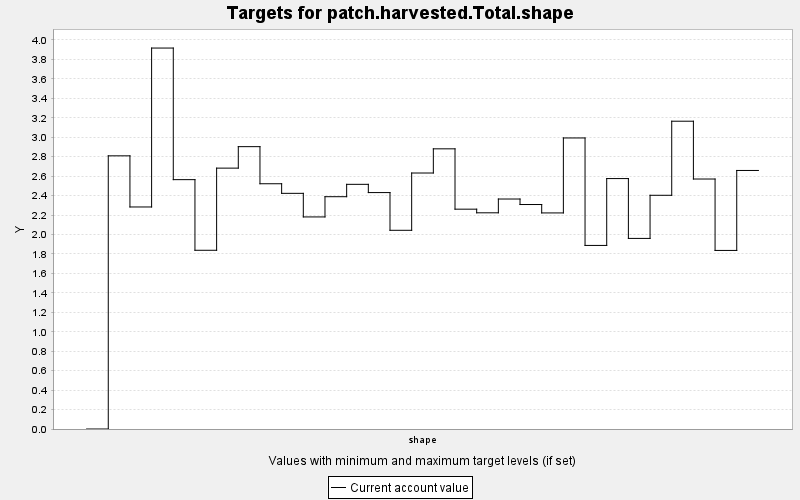

Values plotted in this chart, from the file beside it:
TARGET, PERIOD, YEAR, PERIODWIDTH, MINIMUM, MAXIMUM, MINWEIGHT, MAXWEIGHT, CURRENT, SUMMARY
patch.harvested.Total.shape, 0, 0, 10.0, 0.0, 100.0, 1.0, 1.0, 0.0, 100.0
patch.harvested.Total.shape, 1, 10, 10.0, 0.0, 100.0, 1.0, 1.0, 2.809, 100.0
patch.harvested.Total.shape, 2, 20, 10.0, 0.0, 100.0, 1.0, 1.0, 2.283, 100.0
patch.harvested.Total.shape, 3, 30, 10.0, 0.0, 100.0, 1.0, 1.0, 3.917, 100.0
patch.harvested.Total.shape, 4, 40, 10.0, 0.0, 100.0, 1.0, 1.0, 2.564, 100.0
patch.harvested.Total.shape, 5, 50, 10.0, 0.0, 100.0, 1.0, 1.0, 1.838, 100.0
patch.harvested.Total.shape, 6, 60, 10.0, 0.0, 100.0, 1.0, 1.0, 2.682, 100.0
patch.harvested.Total.shape, 7, 70, 10.0, 0.0, 100.0, 1.0, 1.0, 2.903, 100.0
patch.harvested.Total.shape, 8, 80, 10.0, 0.0, 100.0, 1.0, 1.0, 2.522, 100.0
patch.harvested.Total.shape, 9, 90, 10.0, 0.0, 100.0, 1.0, 1.0, 2.423, 100.0
patch.harvested.Total.shape, 10, 100, 10.0, 0.0, 100.0, 1.0, 1.0, 2.18, 100.0
patch.harvested.Total.shape, 11, 110, 10.0, 0.0, 100.0, 1.0, 1.0, 2.388, 100.0
patch.harvested.Total.shape, 12, 120, 10.0, 0.0, 100.0, 1.0, 1.0, 2.516, 100.0
patch.harvested.Total.shape, 13, 130, 10.0, 0.0, 100.0, 1.0, 1.0, 2.431, 100.0
patch.harvested.Total.shape, 14, 140, 10.0, 0.0, 100.0, 1.0, 1.0, 2.043, 100.0
patch.harvested.Total.shape, 15, 150, 10.0, 0.0, 100.0, 1.0, 1.0, 2.632, 100.0
patch.harvested.Total.shape, 16, 160, 10.0, 0.0, 100.0, 1.0, 1.0, 2.881, 100.0
patch.harvested.Total.shape, 17, 170, 10.0, 0.0, 100.0, 1.0, 1.0, 2.26, 100.0
patch.harvested.Total.shape, 18, 180, 10.0, 0.0, 100.0, 1.0, 1.0, 2.223, 100.0
patch.harvested.Total.shape, 19, 190, 10.0, 0.0, 100.0, 1.0, 1.0, 2.365, 100.0
patch.harvested.Total.shape, 20, 200, 10.0, 0.0, 100.0, 1.0, 1.0, 2.308, 100.0
patch.harvested.Total.shape, 21, 210, 10.0, 0.0, 100.0, 1.0, 1.0, 2.222, 100.0
patch.harvested.Total.shape, 22, 220, 10.0, 0.0, 100.0, 1.0, 1.0, 2.992, 100.0
patch.harvested.Total.shape, 23, 230, 10.0, 0.0, 100.0, 1.0, 1.0, 1.887, 100.0
patch.harvested.Total.shape, 24, 240, 10.0, 0.0, 100.0, 1.0, 1.0, 2.575, 100.0
patch.harvested.Total.shape, 25, 250, 10.0, 0.0, 100.0, 1.0, 1.0, 1.96, 100.0
patch.harvested.Total.shape, 26, 260, 10.0, 0.0, 100.0, 1.0, 1.0, 2.403, 100.0
patch.harvested.Total.shape, 27, 270, 10.0, 0.0, 100.0, 1.0, 1.0, 3.165, 100.0
patch.harvested.Total.shape, 28, 280, 10.0, 0.0, 100.0, 1.0, 1.0, 2.57, 100.0
patch.harvested.Total.shape, 29, 290, 10.0, 0.0, 100.0, 1.0, 1.0, 1.836, 100.0
patch.harvested.Total.shape, 30, 300, 10.0, 0.0, 100.0, 1.0, 1.0, 2.658, 100.0
